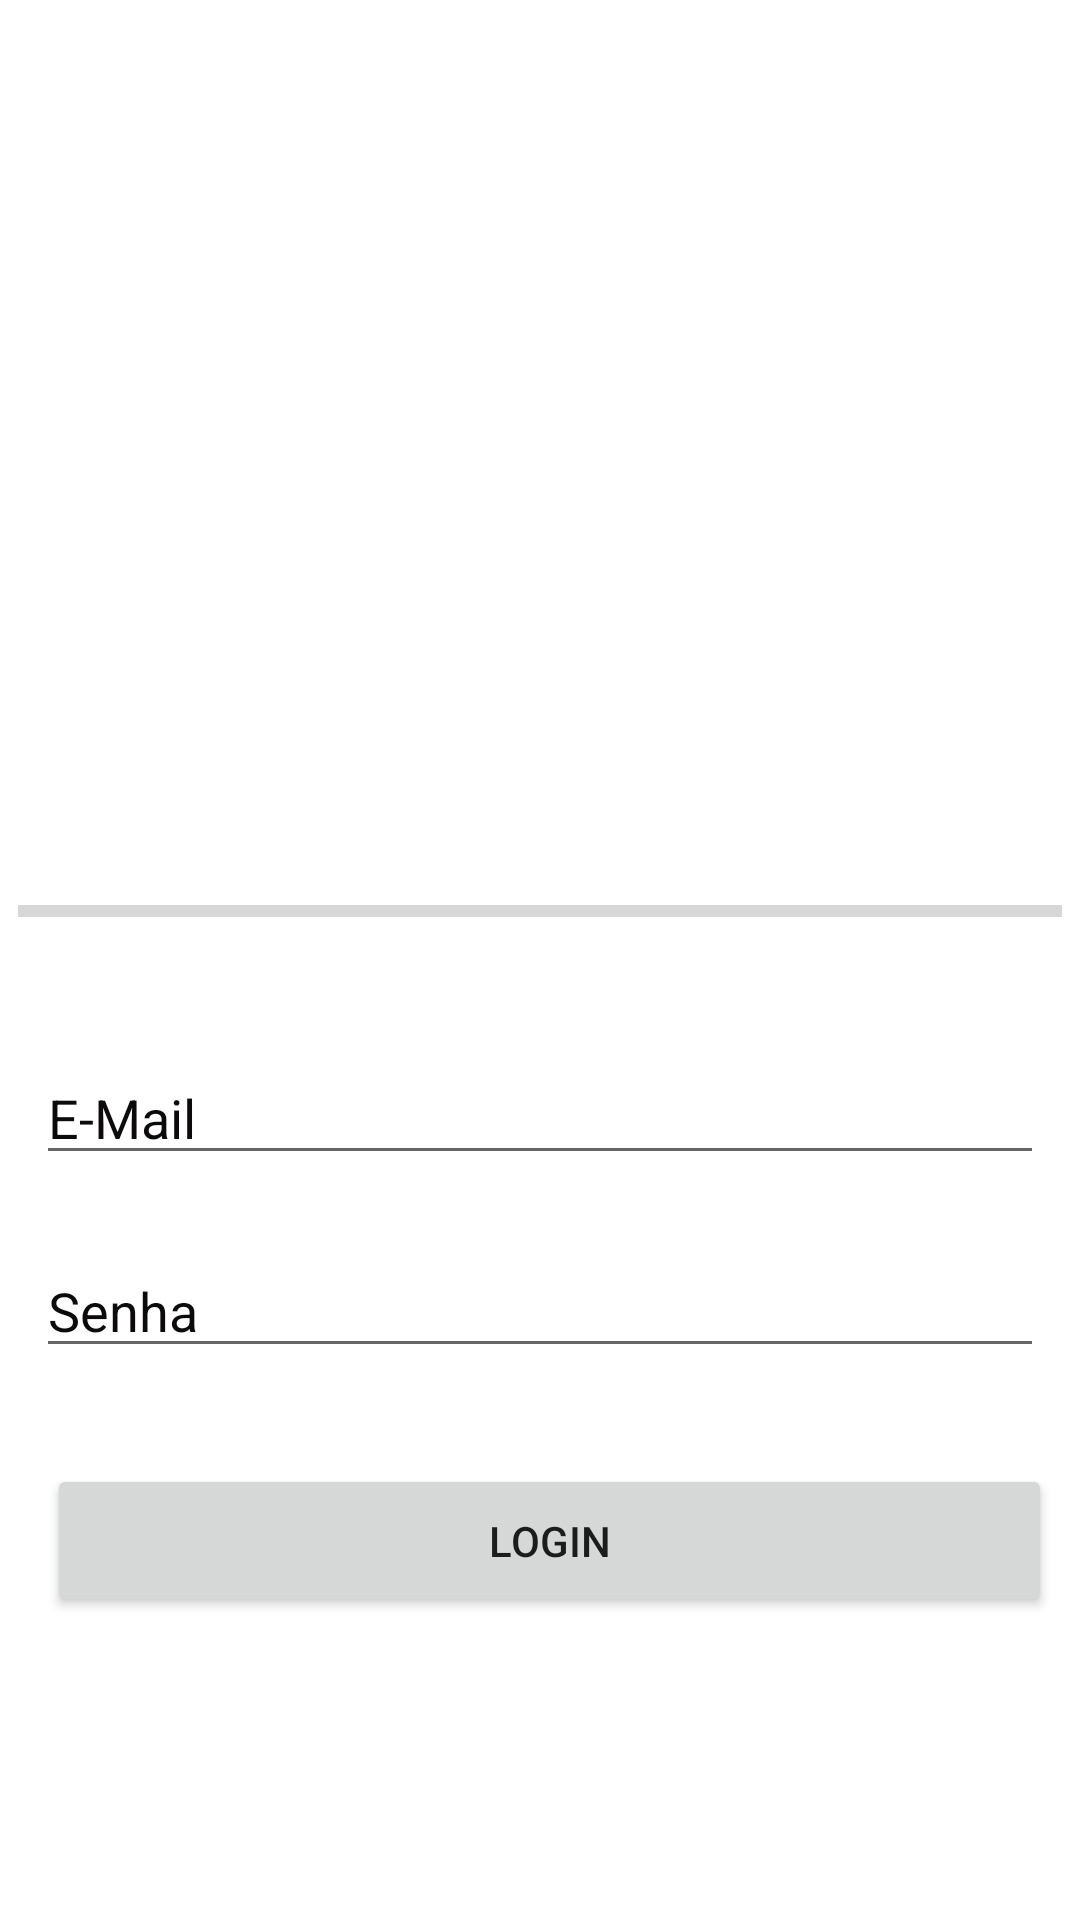

Write the Android layout XML for this screen, with the resource values it uses.
<!-- AndroidManifest.xml: application theme Theme.FITIP10 -->
<!-- res/layout/activity_login_professor.xml -->
<?xml version="1.0" encoding="utf-8"?>
<androidx.constraintlayout.widget.ConstraintLayout xmlns:android="http://schemas.android.com/apk/res/android"
    xmlns:app="http://schemas.android.com/apk/res-auto"
    xmlns:tools="http://schemas.android.com/tools"
    android:layout_width="match_parent"
    android:layout_height="match_parent"
    android:background="@drawable/color"
    tools:context=".LoginProfessor">

    <ImageView
        android:id="@+id/imageView6"
        android:layout_width="0dp"
        android:layout_height="0dp"
        android:layout_marginStart="33dp"
        android:layout_marginTop="43dp"
        android:layout_marginEnd="33dp"
        android:layout_marginBottom="33dp"
        app:layout_constraintBottom_toTopOf="@+id/progressBar_login_professor"
        app:layout_constraintEnd_toEndOf="parent"
        app:layout_constraintStart_toStartOf="parent"
        app:layout_constraintTop_toTopOf="parent"
        app:srcCompat="@drawable/gymdados" />

    <ProgressBar
        android:id="@+id/progressBar_login_professor"
        style="?android:attr/progressBarStyleHorizontal"
        android:layout_width="348dp"
        android:layout_height="51dp"
        android:layout_marginStart="13dp"
        android:layout_marginEnd="13dp"
        android:layout_marginBottom="21dp"
        app:layout_constraintBottom_toTopOf="@+id/edit_email_professor"
        app:layout_constraintEnd_toEndOf="parent"
        app:layout_constraintStart_toStartOf="parent"
        app:layout_constraintTop_toBottomOf="@+id/imageView6" />

    <EditText
        android:id="@+id/edit_email_professor"
        android:layout_width="0dp"
        android:layout_height="wrap_content"
        android:layout_marginStart="12dp"
        android:layout_marginEnd="12dp"
        android:layout_marginBottom="23dp"
        android:ems="10"
        android:hint="E-Mail"
        android:inputType="textEmailAddress"
        android:textColor="@color/black"
        android:textColorHint="#0C0A0A"
        app:layout_constraintBottom_toTopOf="@+id/edit_senha_professor"
        app:layout_constraintEnd_toEndOf="parent"
        app:layout_constraintStart_toStartOf="parent"
        app:layout_constraintTop_toBottomOf="@+id/progressBar_login_professor" />

    <EditText
        android:id="@+id/edit_senha_professor"
        android:layout_width="0dp"
        android:layout_height="wrap_content"
        android:layout_marginStart="12dp"
        android:layout_marginEnd="12dp"
        android:layout_marginBottom="32dp"
        android:ems="10"
        android:hint="Senha"
        android:inputType="textPassword"
        android:textColor="@color/black"
        android:textColorHint="#0C0A0A"
        app:layout_constraintBottom_toTopOf="@+id/button_login_professor"
        app:layout_constraintEnd_toEndOf="parent"
        app:layout_constraintStart_toStartOf="parent"
        app:layout_constraintTop_toBottomOf="@+id/edit_email_professor" />

    <Button
        android:id="@+id/button_login_professor"
        android:layout_width="335dp"
        android:layout_height="51dp"
        android:layout_marginStart="34dp"
        android:layout_marginEnd="34dp"
        android:layout_marginBottom="101dp"
        android:text="Login"
        app:layout_constraintBottom_toBottomOf="parent"
        app:layout_constraintEnd_toEndOf="parent"
        app:layout_constraintHorizontal_bias="0.428"
        app:layout_constraintStart_toStartOf="parent"
        app:layout_constraintTop_toBottomOf="@+id/edit_senha_professor" />

</androidx.constraintlayout.widget.ConstraintLayout>
<!-- resources referenced by this layout -->
<resources>
  <style name="Theme.FITIP10" parent="Theme.MaterialComponents.DayNight.DarkActionBar">
          
          <item name="colorPrimary">@color/purple_500</item>
          <item name="colorPrimaryVariant">@color/purple_700</item>
          <item name="colorOnPrimary">@color/white</item>
          
          <item name="colorSecondary">@color/teal_200</item>
          <item name="colorSecondaryVariant">@color/teal_700</item>
          <item name="colorOnSecondary">@color/black</item>
          
          <item name="android:statusBarColor" tools:targetApi="l">?attr/colorPrimaryVariant</item>
          
      </style>
  <!-- not gathered from this repository: default colours our renderer supplied (Android Studio template values) -->
  <color name="purple_500">#FF6200EE</color>
  <color name="purple_700">#FF3700B3</color>
  <color name="teal_200">#FF03DAC5</color>
  <color name="teal_700">#FF018786</color>
  <color name="black">#FF000000</color>
  <color name="white">#FFFFFFFF</color>
</resources>
